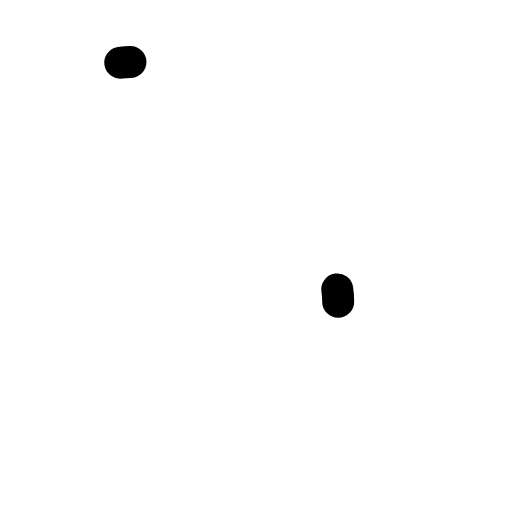
t = 0.00 s
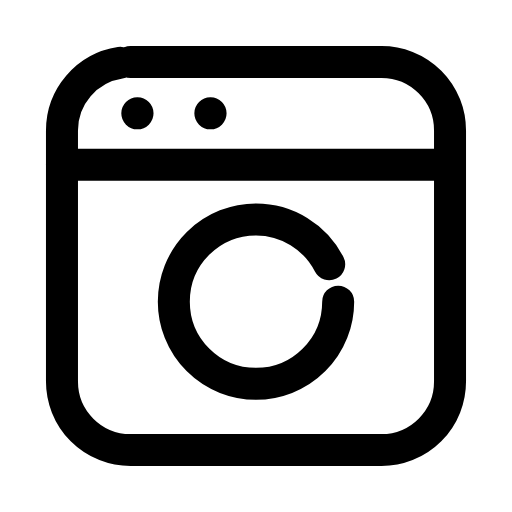
t = 0.24 s
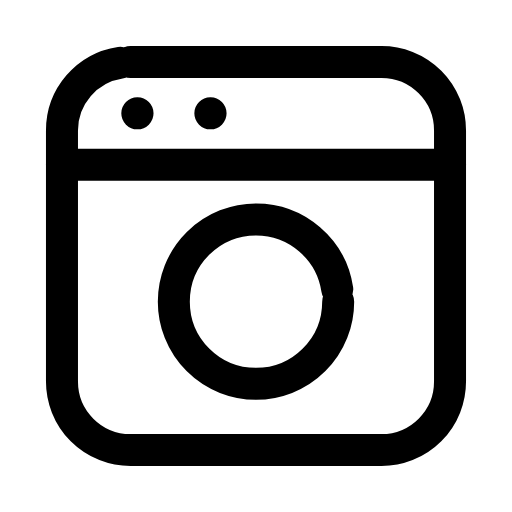
t = 0.47 s
t = 0.68 s: frame unchanged from t = 0.47 s, image omitted
t = 0.93 s: frame unchanged from t = 0.47 s, image omitted
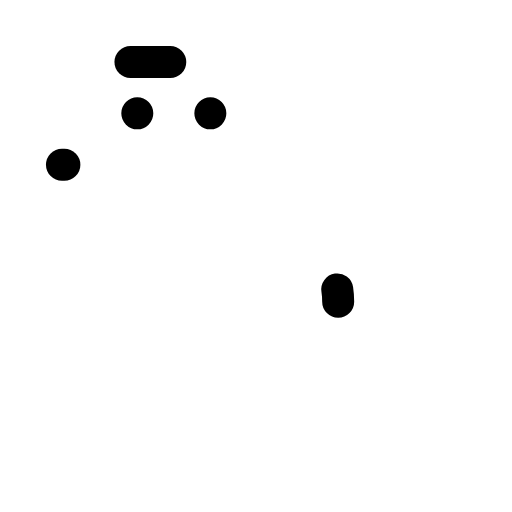
t = 1.17 s

The animated SVG that drew these frames (rendered in a browser with its animation timeline set to each time). Animation: 4 SMIL elements (animate=4); one cycle of 1.40 s, repeats indefinitely.

<svg xmlns="http://www.w3.org/2000/svg" width="24" height="24" viewBox="0 0 24 24" fill="none"><g transform="translate(-0.84 -0.84) scale(1.07)"><rect stroke="currentColor" stroke-width="1.402" stroke-linecap="round" stroke-linejoin="round" fill="none" x="3.5" y="3.5" width="17" height="17" rx="3" pathLength="1" stroke-dasharray="1"><animate attributeName="stroke-dashoffset" values="1;1;0;0;0;0;1;1;1" keyTimes="0;0;0.189;0.45;0.6;0.774;0.9;0.9;1" dur="1.4s" repeatCount="indefinite" calcMode="spline" keySplines="0.16 1 0.3 1;0.16 1 0.3 1;0.16 1 0.3 1;0.16 1 0.3 1;0.16 1 0.3 1;0.16 1 0.3 1;0.16 1 0.3 1;0.16 1 0.3 1"/></rect><path stroke="currentColor" stroke-width="1.402" stroke-linecap="round" stroke-linejoin="round" fill="none" d="M3.5 8L20.5 8" pathLength="1" stroke-dasharray="1"><animate attributeName="stroke-dashoffset" values="1;1;0;0;0;0;1;1;1" keyTimes="0;0.0315;0.2205;0.45;0.6;0.753;0.879;0.9;1" dur="1.4s" repeatCount="indefinite" calcMode="spline" keySplines="0.16 1 0.3 1;0.16 1 0.3 1;0.16 1 0.3 1;0.16 1 0.3 1;0.16 1 0.3 1;0.16 1 0.3 1;0.16 1 0.3 1;0.16 1 0.3 1"/></path><path stroke="currentColor" stroke-width="1.402" stroke-linecap="round" stroke-linejoin="round" fill="none" d="M6.8 5.75L6.81 5.75M10 5.75L10.01 5.75" pathLength="1" stroke-dasharray="1"><animate attributeName="stroke-dashoffset" values="1;1;0;0;0;0;1;1;1" keyTimes="0;0.063;0.252;0.45;0.6;0.732;0.858;0.9;1" dur="1.4s" repeatCount="indefinite" calcMode="spline" keySplines="0.16 1 0.3 1;0.16 1 0.3 1;0.16 1 0.3 1;0.16 1 0.3 1;0.16 1 0.3 1;0.16 1 0.3 1;0.16 1 0.3 1;0.16 1 0.3 1"/></path><circle stroke="currentColor" stroke-width="1.402" stroke-linecap="round" stroke-linejoin="round" fill="none" cx="12" cy="14" r="3.6" pathLength="1" stroke-dasharray="1"><animate attributeName="stroke-dashoffset" values="1;1;0;0;0;0;1;1;1" keyTimes="0;0.0945;0.2835;0.45;0.6;0.711;0.837;0.9;1" dur="1.4s" repeatCount="indefinite" calcMode="spline" keySplines="0.16 1 0.3 1;0.16 1 0.3 1;0.16 1 0.3 1;0.16 1 0.3 1;0.16 1 0.3 1;0.16 1 0.3 1;0.16 1 0.3 1;0.16 1 0.3 1"/></circle></g></svg>
